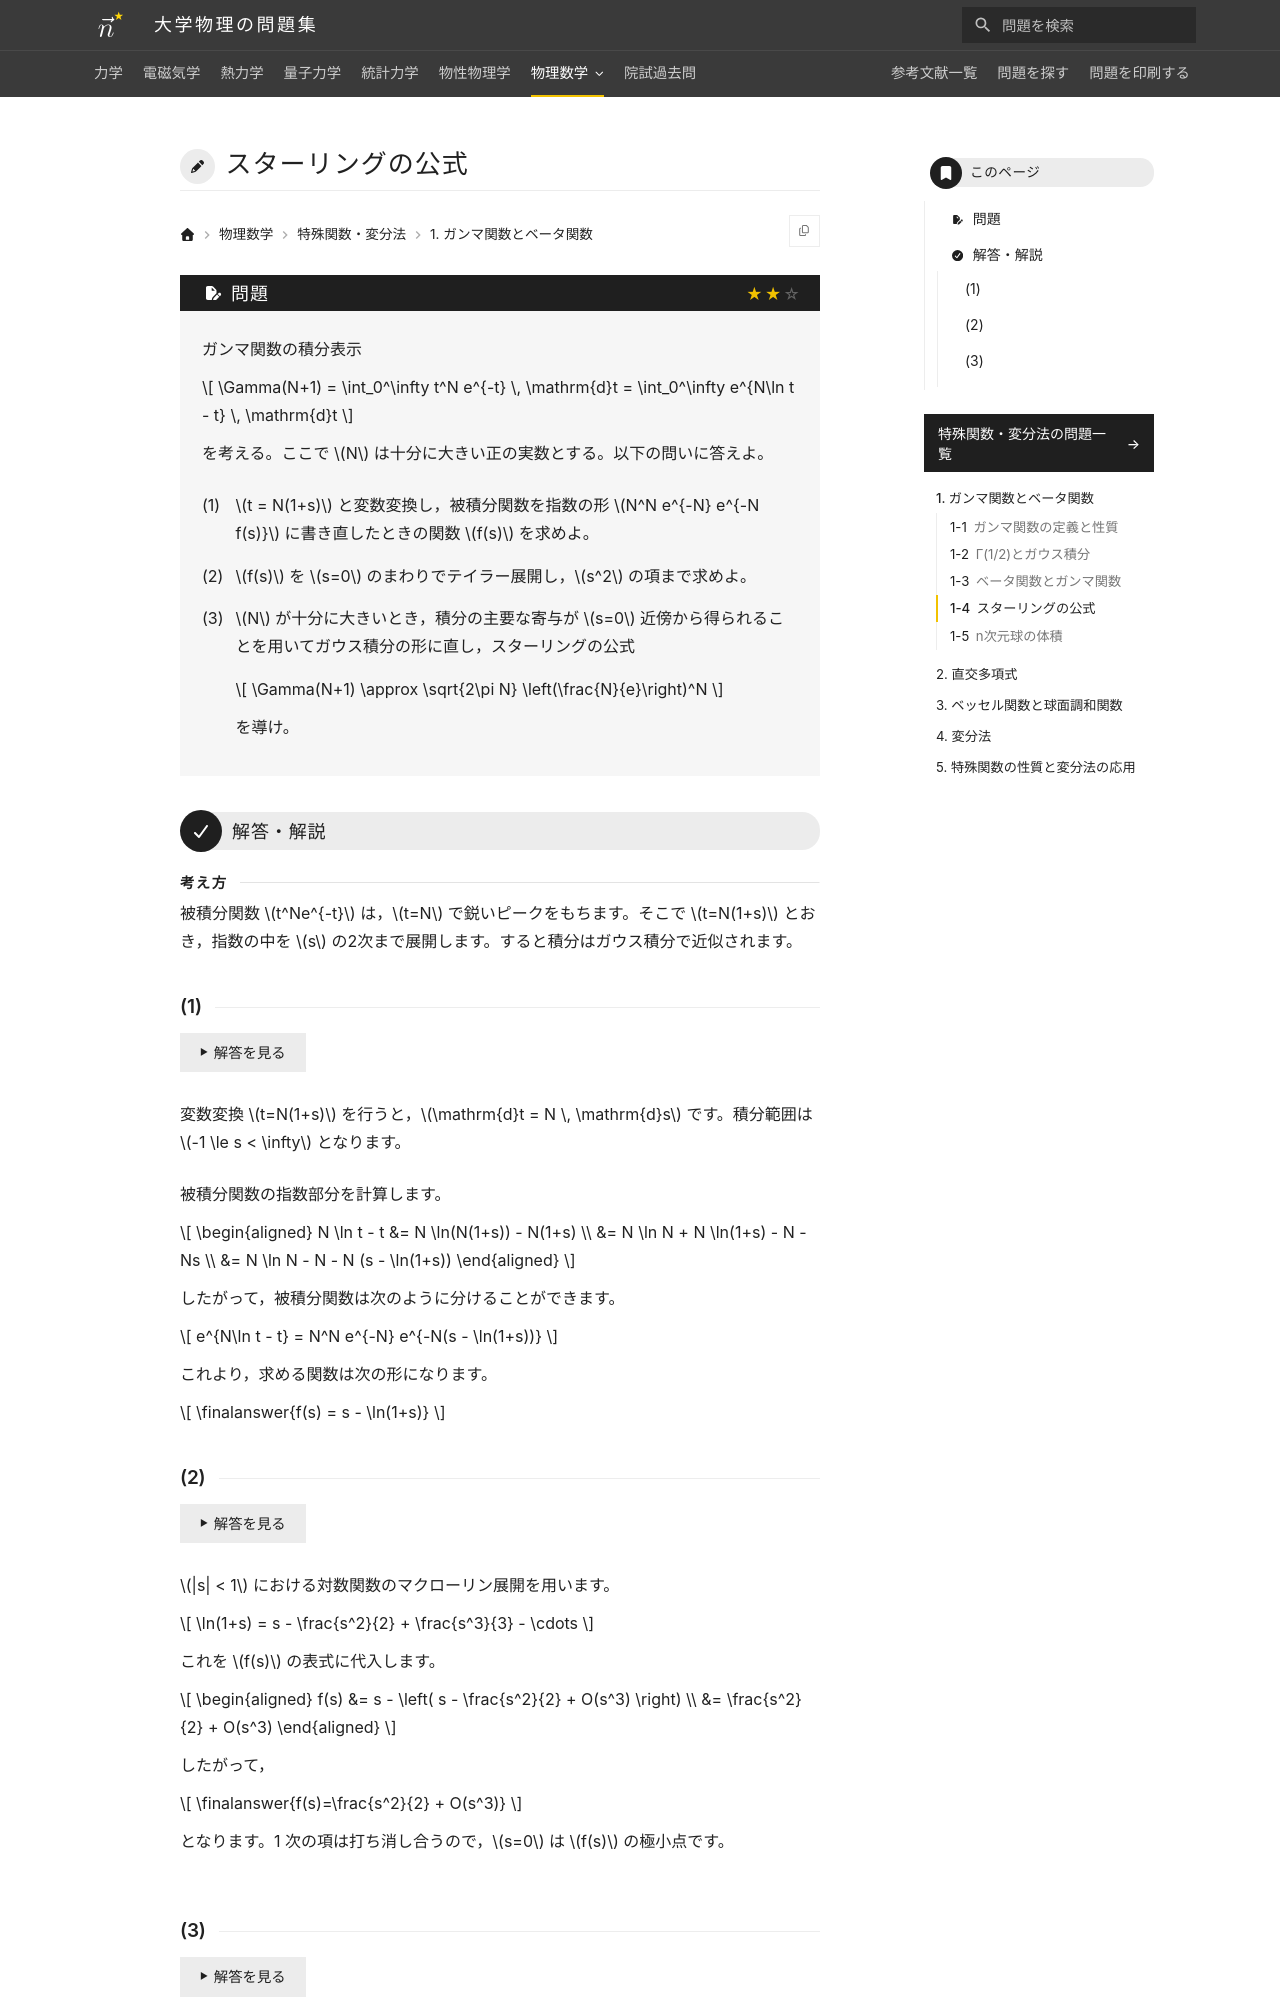

repository: Nanana-2/physics-site · page: 12special_functions/01/01_040/index.html · generator: mkdocs

---
tags:
  - 標準
---

# スターリングの公式

## 問題
ガンマ関数の積分表示

$$
\Gamma(N+1) = \int_0^\infty t^N e^{-t} \, \mathrm{d}t = \int_0^\infty e^{N\ln t - t} \, \mathrm{d}t
$$

を考える。ここで $N$ は十分に大きい正の実数とする。以下の問いに答えよ。

(1) $t = N(1+s)$ と変数変換し，被積分関数を指数の形 $N^N e^{-N} e^{-N f(s)}$ に書き直したときの関数 $f(s)$ を求めよ。

(2) $f(s)$ を $s=0$ のまわりでテイラー展開し，$s^2$ の項まで求めよ。

(3) $N$ が十分に大きいとき，積分の主要な寄与が $s=0$ 近傍から得られることを用いてガウス積分の形に直し，スターリングの公式

$$
\Gamma(N+1) \approx \sqrt{2\pi N} \left(\frac{N}{e}\right)^N
$$

を導け。

---

## 解答・解説

<div class="approach" markdown>
被積分関数 $t^Ne^{-t}$ は，$t=N$ で鋭いピークをもちます。そこで $t=N(1+s)$ とおき，指数の中を $s$ の2次まで展開します。すると積分はガウス積分で近似されます。
</div>

### (1)
変数変換 $t=N(1+s)$ を行うと，$\mathrm{d}t = N \, \mathrm{d}s$ です。積分範囲は $-1 \le s < \infty$ となります。

被積分関数の指数部分を計算します。

$$
\begin{aligned}
N \ln t - t &= N \ln(N(1+s)) - N(1+s) \\
&= N \ln N + N \ln(1+s) - N - Ns \\
&= N \ln N - N - N (s - \ln(1+s))
\end{aligned}
$$

したがって，被積分関数は次のように分けることができます。

$$
e^{N\ln t - t} = N^N e^{-N} e^{-N(s - \ln(1+s))}
$$

これより，求める関数は次の形になります。

$$
\finalanswer{f(s) = s - \ln(1+s)}
$$
